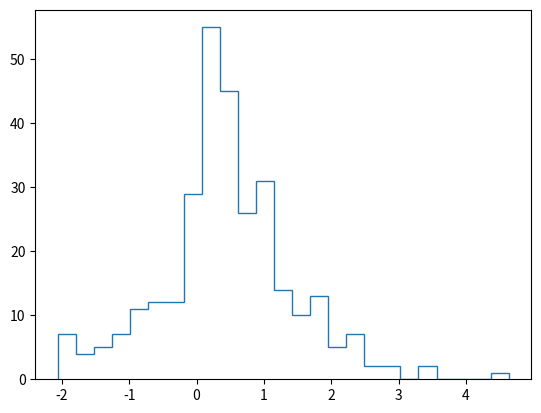
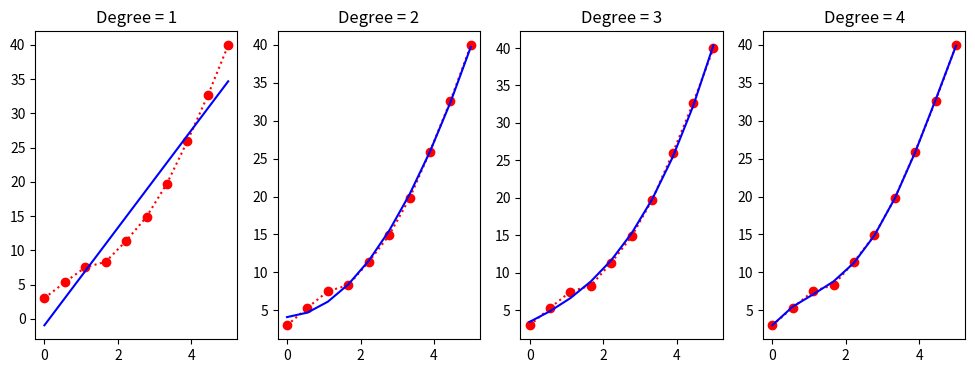

Write Python code to recreate these figures, in order.


# Bootstrapping
#%%

import numpy as np
import matplotlib.pyplot as plt

# Estimate the 95% confidence interval for the mean of this data set without knowing how it was generated

x = np.concatenate([np.random.exponential(size=200), np.random.normal(size=100)])
plt.hist(x, 25, histtype='step')
plt.show()

n = len(x)
reps = 10000
xb = np.random.choice(x, (n, reps))
mb = xb.mean(axis=0)
mb.sort()

perc = np.percentile(mb, [2.5, 97.5])
print('Bootstrapping estimation')
print('Percentiles' , perc)

#%%

# Jackknife

# Jackknife estimate of the estimator func
def jackknife(x, func):
    n = len(x)
    idx = np.arange(n)
    return np.sum(func(x[idx!=i]) for i in range(n))/float(n)

# Jackknife estiamte of the variance of the estimator func
def jackknifeVar(x, func):
    n = len(x)
    idx = np.arange(n)
    j_est = jackknife(x, func)
    return (n-1)/(n + 0.0) * np.sum((func(x[idx!=i]) - j_est)**2.0 for i in range(n))

x = np.random.normal(0, 2, 100)
jk = jackknife(x, np.std)
jkVar = jackknifeVar(x, np.std)
print("\nJacknife estimation ")
print('jk = ', jk)
print('jkVar = ', jkVar)


# LOOCV (leave one out cross-validation)
# Define function and variable space
a, b, c = 1, 2, 3
x = np.linspace(0, 5, 10)
y = a*x**2 + b*x + c + np.random.normal(0, 1, len(x))

# Plot polynomial models
plt.figure(figsize=(12,4))
for deg in range(1, 5):
    plt.subplot(1, 4, deg)
    beta = np.polyfit(x, y, deg)
    plt.plot(x, y, 'r:o')
    plt.plot(x, np.polyval(beta, x), 'b-')
    plt.title('Degree = %d' % deg)
plt.show()

def loocv(x, y, fit, pred, deg):
    """LOOCV RSS for fitting a polynomial model."""
    n = len(x)
    idx = np.arange(n)
    rss = np.sum([(y - pred(fit(x[idx!=i], y[idx!=i], deg), x))**2.0 for i in range(n)])
    return rss

# RSS does not detect overfitting and selects the most complex model
print('\nDirect RSS selection')
for deg in range(1, 5):
    print('Degree = %d, RSS=%.2f' % (deg, np.sum((y - np.polyval(np.polyfit(x, y, deg), x))**2.0)))

# LOOCV selects the correct model
print('\nLOOCV selection')
for deg in range(1, 5):
    print('Degree = %d, RSS=%.2f' % (deg, loocv(x, y, np.polyfit, np.polyval, deg)))


